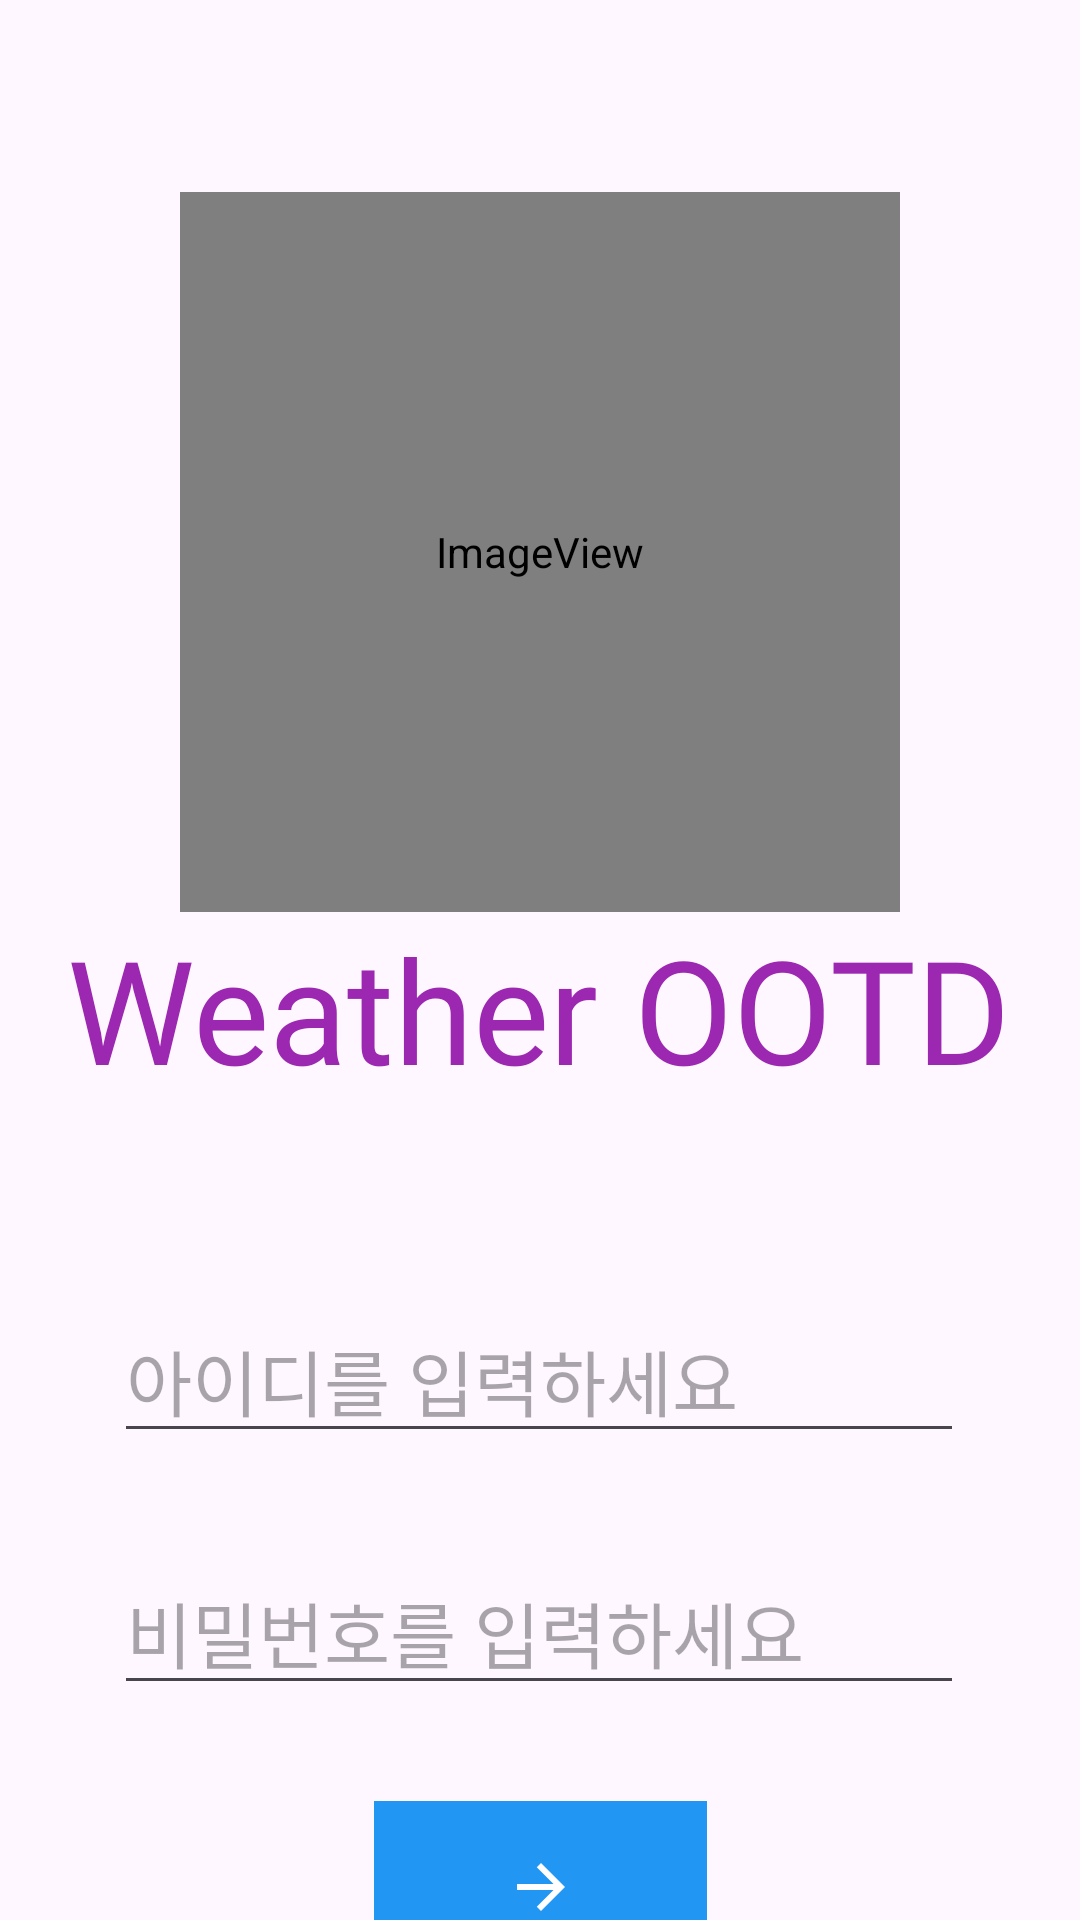

Produce the Android XML layout that renders to this screen, including the resource entries it uses.
<!-- AndroidManifest.xml: application theme Theme.WeatherOOTD -->
<!-- res/layout/fragment_login.xml -->
<?xml version="1.0" encoding="utf-8"?>
<androidx.constraintlayout.widget.ConstraintLayout xmlns:android="http://schemas.android.com/apk/res/android"
    xmlns:app="http://schemas.android.com/apk/res-auto"
    xmlns:tools="http://schemas.android.com/tools"
    android:layout_width="match_parent"
    android:layout_height="match_parent">

    <EditText
        android:id="@+id/et_id"
        android:layout_width="wrap_content"
        android:layout_height="wrap_content"
        android:layout_marginTop="64dp"
        android:ems="10"
        android:hint="아이디를 입력하세요"
        android:inputType="text"
        android:textSize="24sp"
        app:layout_constraintEnd_toEndOf="parent"
        app:layout_constraintHorizontal_bias="0.496"
        app:layout_constraintStart_toStartOf="parent"
        app:layout_constraintTop_toBottomOf="@+id/tv_login_appName" />

    <EditText
        android:id="@+id/et_passward"
        android:layout_width="wrap_content"
        android:layout_height="wrap_content"
        android:layout_marginTop="32dp"
        android:ems="10"
        android:hint="비밀번호를 입력하세요"
        android:inputType="text"
        android:textSize="24sp"
        app:layout_constraintEnd_toEndOf="parent"
        app:layout_constraintHorizontal_bias="0.496"
        app:layout_constraintStart_toStartOf="parent"
        app:layout_constraintTop_toBottomOf="@+id/et_id" />

    <TextView
        android:id="@+id/tv_login_appName"
        android:layout_width="wrap_content"
        android:layout_height="wrap_content"
        android:layout_marginStart="176dp"
        android:layout_marginEnd="177dp"
        android:fontFamily="@font/bm_jua"
        android:text="Weather OOTD"
        android:textColor="#9C27B0"
        android:textSize="48sp"
        app:layout_constraintEnd_toEndOf="parent"
        app:layout_constraintStart_toStartOf="parent"
        app:layout_constraintTop_toBottomOf="@+id/iv_login_logo" />

    <ImageView
        android:id="@+id/iv_login_logo"
        android:layout_width="240dp"
        android:layout_height="240dp"
        android:layout_marginStart="85dp"
        android:layout_marginTop="64dp"
        android:layout_marginEnd="85dp"
        app:layout_constraintEnd_toEndOf="parent"
        app:layout_constraintStart_toStartOf="parent"
        app:layout_constraintTop_toTopOf="parent"
        app:srcCompat="@drawable/logo" />

    <ImageButton
        android:id="@+id/btn_login_enter"
        android:layout_width="111dp"
        android:layout_height="57dp"
        android:layout_marginTop="32dp"
        android:background="#2196F3"
        app:layout_constraintEnd_toEndOf="parent"
        app:layout_constraintHorizontal_bias="0.5"
        app:layout_constraintStart_toStartOf="parent"
        app:layout_constraintTop_toBottomOf="@+id/et_passward"
        app:srcCompat="@drawable/baseline_arrow_forward_24"
        app:tint="#FFFFFF" />


</androidx.constraintlayout.widget.ConstraintLayout>
<!-- resources referenced by this layout -->
<resources>
  <!-- drawable baseline_arrow_forward_24 (drawable) -->
  <vector android:autoMirrored="true" android:height="24dp"
      android:tint="#989FEF" android:viewportHeight="24"
      android:viewportWidth="24" android:width="24dp" xmlns:android="http://schemas.android.com/apk/res/android">
      <path android:fillColor="@android:color/white" android:pathData="M12,4l-1.41,1.41L16.17,11H4v2h12.17l-5.58,5.59L12,20l8,-8z"/>
  </vector>
  <!-- drawable logo (drawable) -->
  <?xml version="1.0" encoding="utf-8"?>
  <layer-list xmlns:android="http://schemas.android.com/apk/res/android">
  
      <item android:width="20dp" android:height="20dp" android:drawable="@drawable/baseline_cloud_240"/>
      <item android:width="8dp" android:height="8dp" android:drawable="@drawable/clothes" android:top="1dp" android:gravity="center_horizontal|center_vertical"/>
  
  
  </layer-list>
  <style name="Theme.WeatherOOTD" parent="Base.Theme.WeatherOOTD" />
  <!-- drawable baseline_cloud_240 (drawable) -->
  <vector android:height="240dp" android:tint="#989FEF"
      android:viewportHeight="24" android:viewportWidth="24"
      android:width="240dp" xmlns:android="http://schemas.android.com/apk/res/android">
      <path android:fillColor="@android:color/white" android:pathData="M19.35,10.04C18.67,6.59 15.64,4 12,4 9.11,4 6.6,5.64 5.35,8.04 2.34,8.36 0,10.91 0,14c0,3.31 2.69,6 6,6h13c2.76,0 5,-2.24 5,-5 0,-2.64 -2.05,-4.78 -4.65,-4.96z"/>
  </vector>
  <style name="Base.Theme.WeatherOOTD" parent="Theme.Material3.DayNight.NoActionBar">
          
          
      </style>
</resources>
